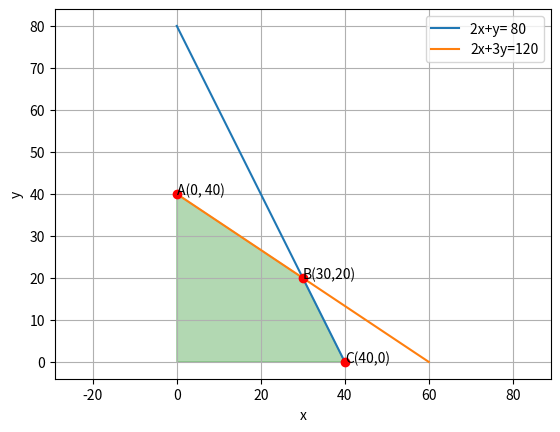

This chart was generated by the following Python code:
# -*- coding: utf-8 -*-
"""Assignment 11.ipynb

Automatically generated by Colaboratory.

Original file is located at
    https://colab.research.google.com/<link-removed>
"""

# -*- coding: utf-8 -*-
"""Assignment-11(a).ipynb
Automatically generated by Colaboratory.
Original file is located at
    https://colab.research.google.com/<link-removed>
"""
 
import numpy as np
import matplotlib.pyplot as plt
 
#Generate line points
def line_gen(A,B):
  len =10
  dim = A.shape[0]
  x_AB = np.zeros((dim,len))
  lam_1 = np.linspace(0,1,len)
  for i in range(len):
    temp1 = A + lam_1[i]*(B-A)
    x_AB[:,i]= temp1.T
  return x_AB
 
#Generating and plotting line 2x+y = 80
A=np.array([0,80])
B=np.array([40,0])
AB=line_gen(A,B)
plt.plot(AB[0,:],AB[1,:],label='2x+y= 80')
 
#Generating and plotting line 2x+3y = 120
C=np.array([0,40])
D=np.array([60,0])
CD=line_gen(C,D)
plt.plot(CD[0,:],CD[1,:],label='2x+3y=120')
 
 
#Shading Required Region
x1=[0, 40,30,0]
y1=[0,0,20,40]
plt.fill(x1,y1,color='green',alpha=0.3)
 
#Labelling points
plt.plot(0, 40,'o',color='r')
plt.text(0, 40,'A(0, 40)')
plt.plot(30,20,'o',color='r')
plt.text(30,20,'B(30,20)')
plt.plot(40,0,'o',color='r')
plt.text(40,0,'C(40,0)')
 
plt.xlabel('x')
plt.ylabel('y')
plt.legend(loc='best')
plt.grid() # minor
plt.axis('equal')